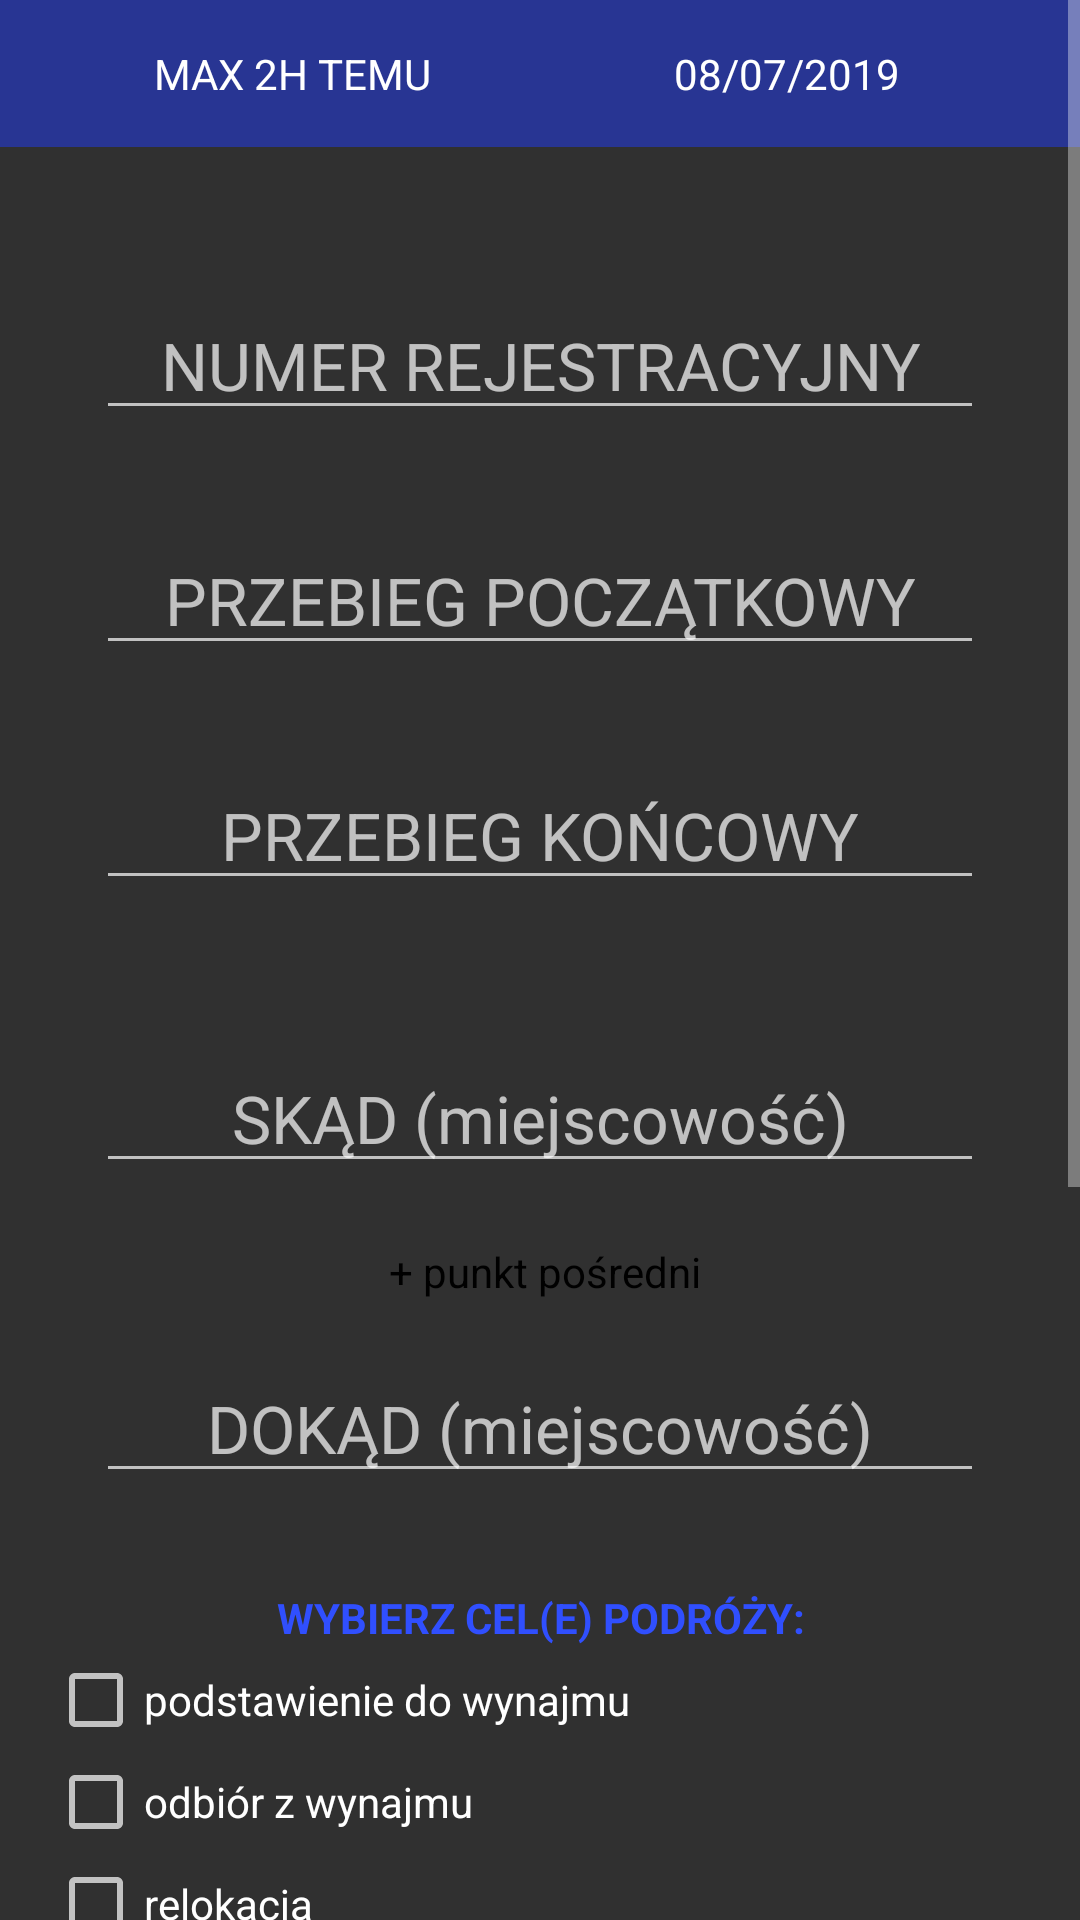

Produce the Android XML layout that renders to this screen, including the resource entries it uses.
<!-- AndroidManifest.xml: application theme AppTheme -->
<!-- res/layout/activity_add_move.xml -->
<?xml version="1.0" encoding="utf-8"?>
<ScrollView xmlns:android="http://schemas.android.com/apk/res/android"
    xmlns:app="http://schemas.android.com/apk/res-auto"
    xmlns:tools="http://schemas.android.com/tools"
    android:layout_width="match_parent"
    android:layout_height="match_parent">

    <LinearLayout
        android:layout_width="match_parent"
        android:layout_height="wrap_content"
        android:orientation="vertical"
        tools:context=".Activities.AddMoveActivity">

        <LinearLayout
            android:layout_width="match_parent"
            android:layout_height="wrap_content"
            android:background="@color/colorPrimaryDark"
            android:orientation="horizontal"
            android:padding="15dp">

            <TextView
                android:id="@+id/tvHour"
                android:layout_width="0dp"
                android:layout_height="wrap_content"
                android:layout_weight="1"
                android:text="MAX 2H TEMU"
                android:textAlignment="center"
                android:textColor="#ffffff" />

            <TextView
                android:id="@+id/tvDate"
                android:layout_width="0dp"
                android:layout_height="wrap_content"
                android:layout_weight="1"
                android:text="08/07/2019"
                android:textAlignment="center"
                android:textColor="#ffffff" />

        </LinearLayout>

        <LinearLayout
            android:layout_width="match_parent"
            android:layout_height="wrap_content"
            android:orientation="vertical"
            android:padding="16dp">

            <EditText
                android:id="@+id/etKmStartInput"
                android:layout_width="match_parent"
                android:layout_height="wrap_content"
                android:layout_marginStart="16dp"
                android:layout_marginTop="32dp"
                android:layout_marginEnd="16dp"
                android:ems="10"
                android:hint="NUMER REJESTRACYJNY"
                android:inputType="textPersonName|textCapCharacters"
                android:textAlignment="center"
                android:textAppearance="@style/TextAppearance.AppCompat.Large.Inverse" />


            <EditText
                android:id="@+id/etKmStart"
                android:layout_width="match_parent"
                android:layout_height="wrap_content"
                android:layout_marginStart="16dp"
                android:layout_marginTop="32dp"
                android:layout_marginEnd="16dp"
                android:ems="10"
                android:hint="PRZEBIEG POCZĄTKOWY"
                android:inputType="number"
                android:textAlignment="center"
                android:textAppearance="@style/TextAppearance.AppCompat.Large.Inverse" />


            <EditText
                android:id="@+id/etKmStop"
                android:layout_width="match_parent"
                android:layout_height="wrap_content"
                android:layout_marginStart="16dp"
                android:layout_marginTop="32dp"
                android:layout_marginEnd="16dp"
                android:ems="10"
                android:hint="PRZEBIEG KOŃCOWY"
                android:inputType="number"
                android:textAlignment="center"
                android:textAppearance="@style/TextAppearance.AppCompat.Large.Inverse" />


            <EditText
                android:id="@+id/etPlaceStop"
                android:layout_width="match_parent"
                android:layout_height="wrap_content"
                android:layout_marginStart="16dp"
                android:layout_marginTop="48dp"
                android:layout_marginEnd="16dp"
                android:ems="10"
                android:hint="SKĄD (miejscowość)"
                android:inputType="textCapWords"
                android:textAlignment="center"
                android:textAppearance="@style/TextAppearance.AppCompat.Large.Inverse" />

            <TextView
                android:id="@+id/tvAddMiddlePoint"
                android:layout_width="wrap_content"
                android:layout_height="wrap_content"
                android:layout_gravity="center"
                android:layout_marginTop="20dp"
                android:text=" + punkt pośredni"
                android:textColor="#000000" />

            <EditText
                android:id="@+id/etPlaceStop"
                android:layout_width="match_parent"
                android:layout_height="wrap_content"
                android:layout_marginStart="16dp"
                android:layout_marginTop="18dp"
                android:layout_marginEnd="16dp"
                android:ems="10"
                android:hint="DOKĄD (miejscowość)"
                android:inputType="textCapWords"
                android:textAlignment="center"
                android:textAppearance="@style/TextAppearance.AppCompat.Large.Inverse" />

            <TextView
                android:layout_width="match_parent"
                android:layout_height="wrap_content"
                android:layout_marginTop="32dp"
                android:layout_marginBottom="2dp"
                android:textColor="@color/colorPrimary"
                android:text="WYBIERZ CEL(E) PODRÓŻY:"
                android:textStyle="bold"
                android:textAlignment="center" />

            <CheckBox
                android:id="@+id/cb0"
                android:layout_width="wrap_content"
                android:layout_height="wrap_content"
                android:layout_marginBottom="2dp"
                android:gravity="center"

                android:singleLine="true"
                android:text="podstawienie do wynajmu" />

            <CheckBox
                android:id="@+id/cb1"
                android:layout_width="wrap_content"
                android:layout_height="wrap_content"
                android:layout_marginBottom="2dp"
                android:gravity="center"
                android:text="odbiór z wynajmu" />

            <CheckBox
                android:id="@+id/cb2"
                android:layout_width="wrap_content"
                android:layout_height="wrap_content"
                android:layout_marginBottom="2dp"
                android:gravity="center"
                android:text="relokacja" />

            <CheckBox
                android:id="@+id/cb3"
                android:layout_width="wrap_content"
                android:layout_height="wrap_content"
                android:layout_marginBottom="2dp"
                android:gravity="center"
                android:text="wsparcie" />

            <CheckBox
                android:id="@+id/cb4"
                android:layout_width="wrap_content"
                android:layout_height="wrap_content"
                android:layout_marginBottom="2dp"
                android:gravity="center"
                android:text="podstawienie na serwis" />

            <CheckBox
                android:id="@+id/cb5"
                android:layout_width="wrap_content"
                android:layout_height="wrap_content"
                android:layout_marginBottom="2dp"
                android:gravity="center"
                android:text="odbiór z serwisu" />

            <CheckBox
                android:id="@+id/cb6"
                android:layout_width="wrap_content"
                android:layout_height="wrap_content"
                android:layout_marginBottom="2dp"
                android:gravity="center"
                android:text="mycie karoserii" />

            <CheckBox
                android:id="@+id/cb7"
                android:layout_width="wrap_content"
                android:layout_height="wrap_content"
                android:layout_marginBottom="2dp"
                android:gravity="center"
                android:text="odkurzanie wnętrza " />

            <CheckBox
                android:id="@+id/cb8"
                android:layout_width="wrap_content"
                android:layout_height="wrap_content"
                android:layout_marginBottom="2dp"
                android:gravity="center"
                android:text="nieudane podstawienie" />

            <CheckBox
                android:id="@+id/cb9"
                android:layout_width="wrap_content"
                android:layout_height="wrap_content"
                android:gravity="center"
                android:text="zakupy firmowe i inne" />

            <LinearLayout
                android:layout_width="match_parent"
                android:layout_height="wrap_content"
                android:orientation="horizontal"
                android:paddingTop="10dp">

                <Button
                    android:id="@+id/btnAddExtras"
                    android:layout_width="0dp"
                    android:layout_height="wrap_content"
                    android:layout_weight="1"
                    android:text="DODATKI" />

                <Button
                    android:id="@+id/btnAddComment"
                    android:layout_width="0dp"
                    android:layout_height="wrap_content"
                    android:layout_weight="1"
                    android:text="UWAGI" />
            </LinearLayout>

        </LinearLayout>

        <ProgressBar
            android:id="@+id/progressbar"
            style="?android:attr/progressBarStyleHorizontal"
            android:layout_width="match_parent"
            android:layout_height="wrap_content"
            android:indeterminate="true"
            android:max="100"
            android:backgroundTint="#ffffff"
            android:indeterminateTint="@color/colorAccent"
            android:visibility="invisible"/>
        <TextView
            android:id="@+id/btnAddMove"
            android:background="@color/colorAccent"
            android:textColor="#ffffff"
            android:textAlignment="center"
            android:textStyle="bold"
            android:textSize="24sp"
            android:padding="12dp"
            android:layout_width="match_parent"
            android:layout_height="wrap_content"
            android:text="DODAJ RUCH" />


    </LinearLayout>
</ScrollView>
<!-- resources referenced by this layout -->
<resources>
  <color name="colorAccent">#00BFA5</color>
  <color name="colorPrimary">#304FFE</color>
  <color name="colorPrimaryDark">#283593</color>
  <style name="AppTheme" parent="Theme.AppCompat.NoActionBar">
          
          <item name="colorPrimary">@color/colorPrimary</item>
          <item name="colorPrimaryDark">@color/colorPrimaryDark</item>
          <item name="colorAccent">@color/colorAccent</item>
          <item name="android:navigationBarColor">@color/colorPrimaryDark</item>
          <item name="android:statusBarColor">@color/colorPrimaryDark</item>
      </style>
</resources>
